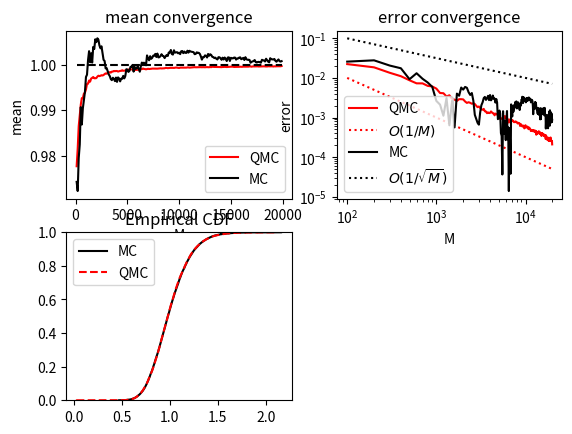

Generate this figure with matplotlib:
from scipy.stats import norm, qmc
import numpy as np
import numpy.typing as npt
from typing import Callable
import matplotlib.pyplot as plt
import scipy


def get_low_discr_sample(N: int, M: int) -> npt.NDArray[np.float64]:
    sampler = qmc.Sobol(d=N, scramble=False)
    sobol_sequences = sampler.random(M)
    return sobol_sequences.transpose()


def get_pseudo_rnd_sample(N: int, M: int) -> npt.NDArray[np.float64]:
    np.random.seed(0)
    return np.random.uniform(size=((N, M)))


def integrate(U: npt.NDArray[np.float64], dt: float):
    # We want to integrate the following SDE leading to a geometric Brownian motion:
    # dS = mu * S * dt + sigma * S * dW
    mu = 0.00
    sigma = 0.20
    S_0 = 1
    dW = np.sqrt(12 ) * (U - 0.5) * np.sqrt(dt)

    (N, M) = U.shape

    T = N * dt
    S_t = S_0 * np.ones((1, M))
    for k, t in enumerate(np.arange(0, T, dt)):
        S_t += mu * S_t * dt + sigma * S_t * dW[k, :]

    #S_T = S_0 * np.prod(1 + sigma * dW, axis=0)
    S_T = S_t
    return S_T

"""
def integrate(U: npt.NDArray[np.float64], dt: float):
    # We want to integrate the Vasicek SDE:
    # dr = a * (b - r) * dt + sigma * r * dW
    mu = 0.03
    sigma = 0.20
    S_0 = 0.01
    dW = np.sqrt(12 ) * (U - 0.5) * np.sqrt(dt)

    (N, M) = U.shape

    T = N * dt
    S_t = S_0 * np.ones((1, M))
    for k, t in enumerate(np.arange(0, T, dt)):
        S_t += mu * (0.05 - S_t) * dt + sigma * S_t * dW[k, :]
        #S_t += mu * S_t * dt + sigma * S_t * dW[k, :]

    #S_T = S_0 * np.prod(1 + sigma * dW, axis=0)
    S_T = S_t
    return S_T
"""

def calculate_random_walks(get_sample: Callable[[int], npt.NDArray[np.float64]], M: int) -> npt.NDArray[np.float64]:
    T = 1
    dt = 0.01
    N = int(T // dt)
    U = get_sample(N, M)
    S_T = integrate(U, dt)
    return S_T


if __name__ == '__main__':
    M_min = 100
    M_max = 20_000
    MM = range(M_min, M_max, 100)

    low_discr_result = np.array([np.mean(calculate_random_walks(get_low_discr_sample, M)) for M in MM])
    pseudo_rnd_result = np.array([np.mean(calculate_random_walks(get_pseudo_rnd_sample, M)) for M in MM])

    exact_mean = np.mean(calculate_random_walks(get_low_discr_sample, 10*M_max))

    plt.figure(1)
    ax1 = plt.subplot(221)

    # Verify convergence when M goes to inf
    ax1.plot(MM, low_discr_result, "r")
    ax1.plot(MM, pseudo_rnd_result, "k")
    ax1.plot([MM[0], MM[-1]], 2 * [exact_mean], "k--")
    ax1.legend(["QMC", "MC"])
    ax1.set_xlabel("M")
    ax1.set_ylabel("mean")
    ax1.set_title("mean convergence")
    ax1.margins(0.05)

    ax2 = plt.subplot(222)

    # Error convergence is O(1/M) for QMC
    ax2.loglog(MM, np.abs(low_discr_result-exact_mean), "r")
    ax2.loglog(MM, 1/np.array(MM), "r:")
    ax2.loglog(MM, np.abs(pseudo_rnd_result-exact_mean), "k")
    ax2.loglog(MM, 1/np.array(MM)**00.5, "k:")
    ax2.legend(["QMC", "$O(1/M)$", "MC", "$O(1/\sqrt{M})$"])
    ax2.set_xlabel("M")
    ax2.set_ylabel("error")
    ax2.set_title("error convergence")
    ax2.margins(0.05)

    ax3 = plt.subplot(223)

    # Verify that QMC and MC yield the same distribution with Kolmogorov-Smirnov test
    pseudo_random_sample = calculate_random_walks(get_pseudo_rnd_sample, M_max)
    low_discr_sample = calculate_random_walks(get_low_discr_sample, M_max)

    print(scipy.stats.ks_2samp(low_discr_sample, pseudo_random_sample))

    # Compare the cdf of both distribution
    ax3.ecdf(pseudo_random_sample[0, :], linestyle="-", color="k")
    ax3.ecdf(low_discr_sample[0, :], linestyle="--", color="r")
    ax3.legend(["MC", "QMC"])
    ax3.set_title("Empirical CDF")
    ax3.margins(0.05)

    plt.show()




